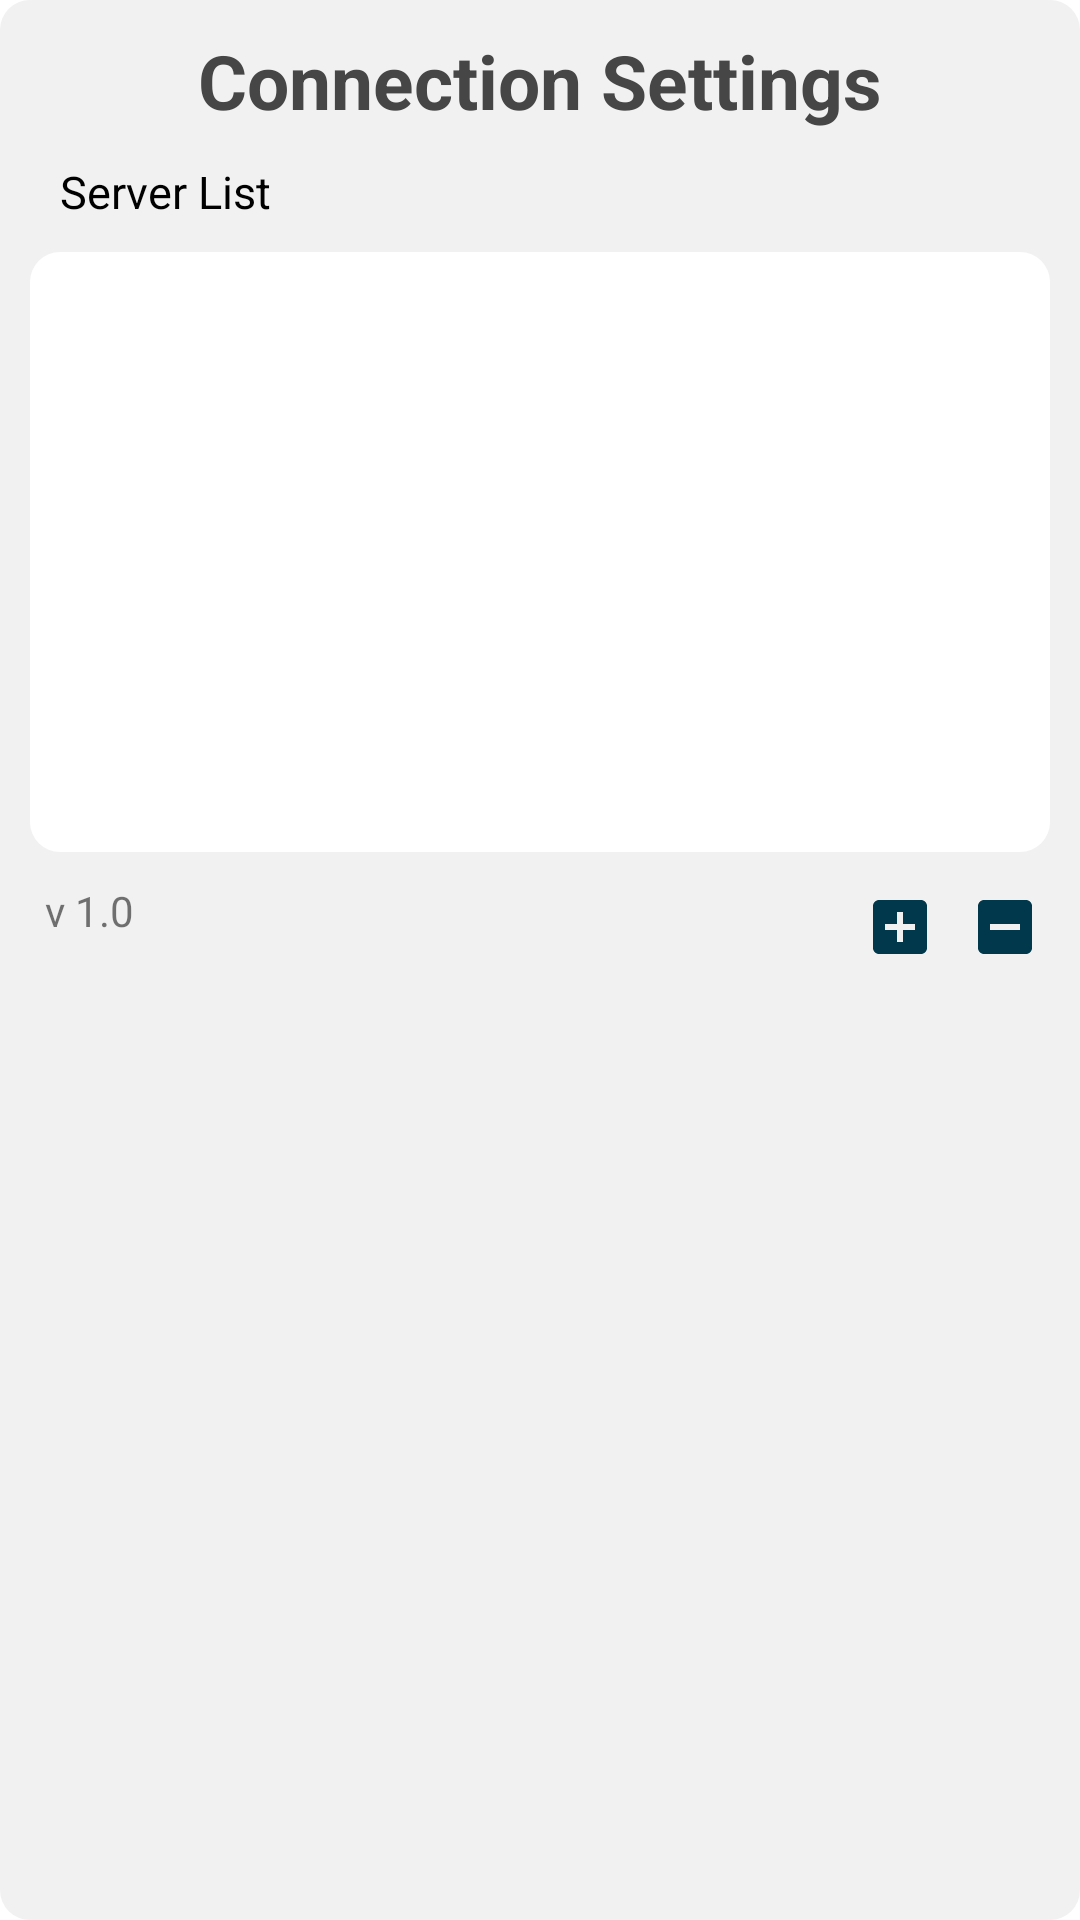

The Android layout XML behind this screen, and the referenced resources:
<!-- AndroidManifest.xml: application theme Theme.NosoWallet -->
<!-- res/layout/dialog_setup.xml -->
<?xml version="1.0" encoding="utf-8"?>
<LinearLayout xmlns:android="http://schemas.android.com/apk/res/android"
    android:layout_width="match_parent"
    android:layout_height="match_parent"
    android:background="@drawable/background_corner_rounded"
    android:layout_margin="10dp">

    <LinearLayout
        android:layout_width="match_parent"
        android:layout_height="wrap_content"
        android:orientation="vertical">
        <TextView
            android:layout_width="match_parent"
            android:layout_height="wrap_content"
            android:text="@string/settings_title"
            android:textColor="@color/colorChatBlack"
            android:layout_marginTop="10dp"
            android:textAlignment="center"
            android:textStyle="bold"
            android:textSize="25sp"/>
        <TextView
            android:layout_width="wrap_content"
            android:layout_height="wrap_content"
            android:layout_marginHorizontal="20dp"
            android:layout_marginTop="10dp"
            android:textColor="@color/colorBlack"
            android:textSize="15sp"
            android:text="@string/settings_server_label"/>

        <androidx.recyclerview.widget.RecyclerView
            android:id="@+id/settings_server_list"
            android:background="@drawable/background_corner_rounded_white"
            android:layout_width="match_parent"
            android:layout_height="200dp"
            android:layout_margin="10dp"/>
        <ScrollView
            android:id="@+id/settings_add_server_container"
            android:layout_width="match_parent"
            android:layout_height="200dp"
            android:paddingVertical="10dp"
            android:layout_margin="10dp"
            android:visibility="gone"
            android:background="@drawable/background_corner_rounded_white">
            <LinearLayout
                android:layout_width="match_parent"
                android:layout_height="wrap_content"
                android:orientation="vertical">
                <TextView
                    android:layout_width="match_parent"
                    android:layout_height="wrap_content"
                    android:textColor="@color/black"
                    android:textSize="15dp"
                    android:textStyle="bold"
                    android:textAlignment="center"
                    android:text="@string/settings_new_server_title"/>

                <LinearLayout
                    android:layout_width="match_parent"
                    android:layout_height="wrap_content"
                    android:gravity="center_vertical"
                    android:paddingHorizontal="10dp"
                    android:orientation="horizontal">
                    <TextView
                        android:layout_width="wrap_content"
                        android:layout_height="wrap_content"
                        android:textColor="@color/black"
                        android:text="@string/settings_address_input_label"/>
                    <EditText
                        android:id="@+id/settings_add_server_address_input"
                        android:background="@drawable/background_corner_rounded"
                        android:paddingHorizontal="10dp"
                        android:paddingVertical="5dp"
                        android:layout_width="match_parent"
                        android:layout_height="wrap_content"
                        android:hint="127.0.0.1"
                        android:textColorHint="@color/colorGrayIntense"
                        android:textColor="@color/black"
                        android:layout_marginHorizontal="10dp"
                        android:inputType="number|numberDecimal"
                        android:digits="0123456789."
                        android:imeOptions="actionNext"/>
                </LinearLayout>

                <LinearLayout
                    android:layout_width="match_parent"
                    android:layout_height="wrap_content"
                    android:gravity="center_vertical"
                    android:layout_marginTop="5dp"
                    android:paddingHorizontal="10dp"
                    android:orientation="horizontal">
                    <TextView
                        android:layout_width="wrap_content"
                        android:layout_height="wrap_content"
                        android:textColor="@color/black"
                        android:text="@string/settings_port_input_label"
                        />
                    <EditText
                        android:id="@+id/settings_add_server_port_input"
                        android:background="@drawable/background_corner_rounded"
                        android:paddingHorizontal="10dp"
                        android:paddingVertical="5dp"
                        android:layout_width="match_parent"
                        android:layout_height="wrap_content"
                        android:hint="8080"
                        android:textColorHint="@color/colorGrayIntense"
                        android:textColor="@color/black"
                        android:layout_marginHorizontal="10dp"
                        android:inputType="number"
                        android:imeOptions="actionDone"/>
                </LinearLayout>

                <LinearLayout
                    android:layout_width="match_parent"
                    android:layout_height="wrap_content"
                    android:gravity="right">
                    <Button
                        android:id="@+id/settings_add_server_back"
                        android:layout_width="wrap_content"
                        android:layout_height="wrap_content"
                        android:layout_marginRight="20dp"
                        android:backgroundTint="@color/walletStyle"
                        android:text="@string/general_back"/>
                    <Button
                        android:id="@+id/settings_add_server_done"
                        android:layout_width="wrap_content"
                        android:layout_height="wrap_content"
                        android:layout_marginRight="20dp"
                        android:backgroundTint="@color/walletStyle"
                        android:text="@string/general_add"/>

                </LinearLayout>
            </LinearLayout>
        </ScrollView>

        <LinearLayout
            android:layout_width="match_parent"
            android:layout_height="wrap_content"
            android:layout_marginRight="10dp"
            android:layout_marginBottom="10dp"
            android:gravity="right"
            android:orientation="horizontal">
            <TextView
                android:id="@+id/settings_app_version"
                android:layout_width="wrap_content"
                android:layout_height="wrap_content"
                android:layout_marginLeft="15dp"
                android:text="v 1.0"/>
            <LinearLayout
                android:layout_width="match_parent"
                android:layout_height="wrap_content"
                android:gravity="right">
                <ImageButton
                    android:id="@+id/settings_add_server"
                    android:layout_width="wrap_content"
                    android:layout_height="wrap_content"
                    android:layout_marginRight="5dp"
                    android:padding="3dp"
                    android:background="@color/colorTransparent"
                    android:src="@drawable/ic_baseline_add_box_24"/>
                <ImageButton
                    android:id="@+id/settings_delete_server"
                    android:layout_width="wrap_content"
                    android:layout_height="wrap_content"
                    android:padding="3dp"
                    android:background="@color/colorTransparent"
                    android:src="@drawable/ic_baseline_indeterminate_check_box_24"/>
            </LinearLayout>
        </LinearLayout>

    </LinearLayout>

</LinearLayout>
<!-- resources referenced by this layout -->
<resources>
  <color name="black">#FF000000</color>
  <color name="colorBlack">#000000</color>
  <color name="colorChatBlack">#464646</color>
  <color name="colorGrayIntense">#b3b3b3</color>
  <color name="colorTransparent">#006CBEDE</color>
  <color name="walletStyle">#546772</color>
  <!-- drawable background_corner_rounded (drawable) -->
  <?xml version="1.0" encoding="utf-8"?>
  <selector xmlns:android="http://schemas.android.com/apk/res/android">
      <item android:state_pressed="false">
          <shape android:shape="rectangle">
              <solid android:color="@color/colorLightGray"/>
              <corners
                  android:radius="10dp"/>
          </shape>
      </item>
  
      <item android:state_pressed="true">
          <shape android:shape="rectangle">
              <solid android:color="@color/colorLightGray"/>
              <corners
                  android:radius="10dp"/>
          </shape>
      </item>
  </selector>
  <!-- drawable background_corner_rounded_white (drawable) -->
  <?xml version="1.0" encoding="utf-8"?>
  <selector xmlns:android="http://schemas.android.com/apk/res/android">
      <item android:state_pressed="false">
          <shape android:shape="rectangle">
              <solid android:color="@color/colorWhite"/>
              <corners
                  android:radius="10dp"/>
          </shape>
      </item>
  
      <item android:state_pressed="true">
          <shape android:shape="rectangle">
              <solid android:color="@color/colorWhite"/>
              <corners
                  android:radius="10dp"/>
          </shape>
      </item>
  </selector>
  <!-- drawable ic_baseline_add_box_24 (drawable) -->
  <vector android:height="24dp" android:tint="#02384C"
      android:viewportHeight="24" android:viewportWidth="24"
      android:width="24dp" xmlns:android="http://schemas.android.com/apk/res/android">
      <path android:fillColor="@android:color/white" android:pathData="M19,3L5,3c-1.11,0 -2,0.9 -2,2v14c0,1.1 0.89,2 2,2h14c1.1,0 2,-0.9 2,-2L21,5c0,-1.1 -0.9,-2 -2,-2zM17,13h-4v4h-2v-4L7,13v-2h4L11,7h2v4h4v2z"/>
  </vector>
  <!-- drawable ic_baseline_indeterminate_check_box_24 (drawable) -->
  <vector android:height="24dp" android:tint="#02384C"
      android:viewportHeight="24" android:viewportWidth="24"
      android:width="24dp" xmlns:android="http://schemas.android.com/apk/res/android">
      <path android:fillColor="@android:color/white" android:pathData="M19,3H5C3.9,3 3,3.9 3,5v14c0,1.1 0.9,2 2,2h14c1.1,0 2,-0.9 2,-2V5C21,3.9 20.1,3 19,3zM17,13H7v-2h10V13z"/>
  </vector>
  <string name="general_add">Add</string>
  <string name="general_back">Back</string>
  <string name="settings_address_input_label">Address: </string>
  <string name="settings_new_server_title">Add new server address</string>
  <string name="settings_port_input_label">Port: </string>
  <string name="settings_server_label">Server List</string>
  <string name="settings_title">Connection Settings</string>
  <style name="Theme.NosoWallet" parent="Theme.MaterialComponents.DayNight.NoActionBar">
          
          <item name="colorPrimary">@color/purple_500</item>
          <item name="colorPrimaryVariant">@color/purple_700</item>
          <item name="colorOnPrimary">@color/white</item>
          
          <item name="colorSecondary">@color/teal_200</item>
          <item name="colorSecondaryVariant">@color/teal_700</item>
          <item name="colorOnSecondary">@color/black</item>
          
          <item name="android:statusBarColor" tools:targetApi="l">?attr/colorPrimaryVariant</item>
          
      </style>
  <color name="colorLightGray">#F1F1F1</color>
  <color name="colorWhite">#FFFFFF</color>
  <color name="purple_500">#FF6200EE</color>
  <color name="purple_700">#FF3700B3</color>
  <color name="white">#FFFFFFFF</color>
  <color name="teal_200">#FF03DAC5</color>
  <color name="teal_700">#FF018786</color>
</resources>
